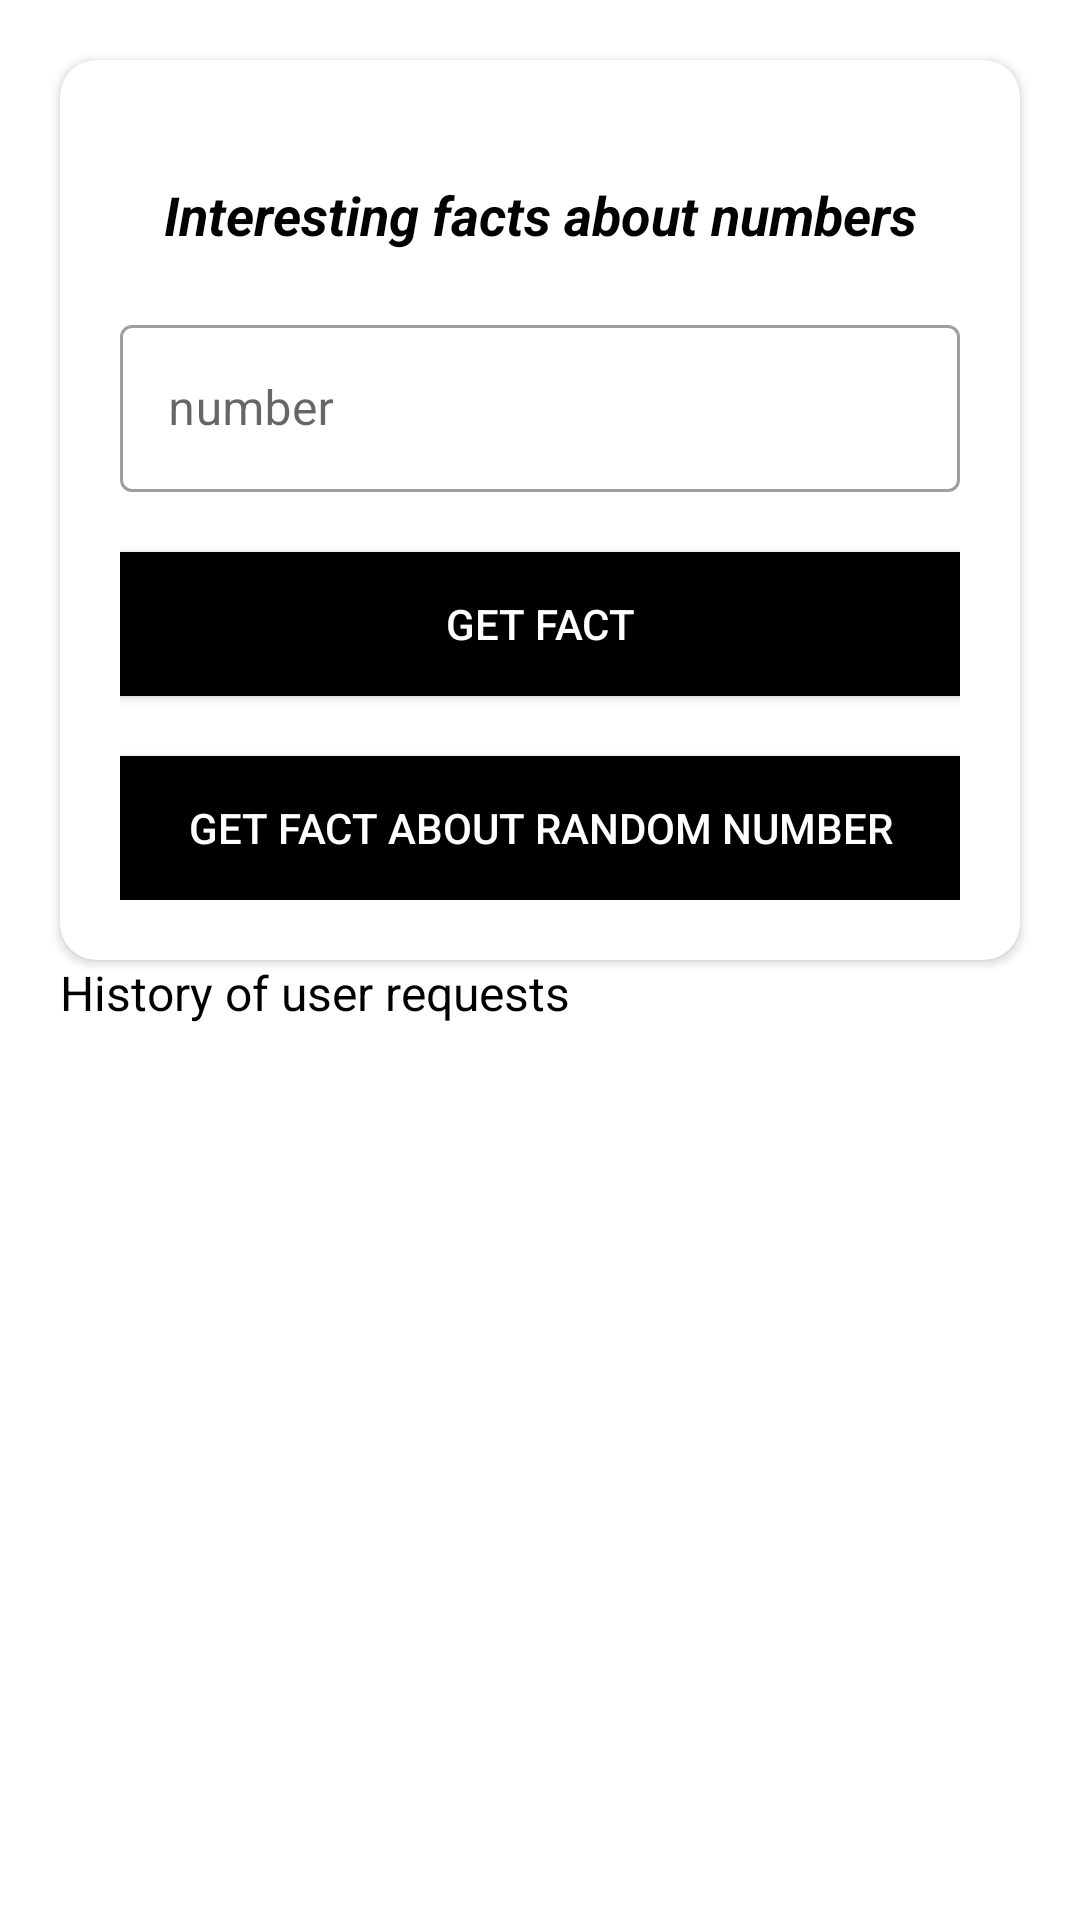

Write the Android layout XML for this screen, with the resource values it uses.
<!-- AndroidManifest.xml: application theme Theme.NumberFactsTestTask -->
<!-- res/layout/fragment_home.xml -->
<?xml version="1.0" encoding="utf-8"?>
<ScrollView
    xmlns:app="http://schemas.android.com/apk/res-auto"
    xmlns:android="http://schemas.android.com/apk/res/android"
    xmlns:tools="http://schemas.android.com/tools"
    android:layout_width="match_parent"
    android:layout_height="match_parent"
    android:fillViewport="true"
    tools:context=".screens.home.HomeFragment">

    <androidx.constraintlayout.widget.ConstraintLayout
        android:layout_width="match_parent"
        android:layout_height="wrap_content">

        <androidx.cardview.widget.CardView
            android:id="@+id/cardView"
            android:layout_width="0dp"
            android:layout_height="0dp"
            app:cardElevation="2dp"
            app:cardCornerRadius="12dp"
            app:layout_constraintBottom_toTopOf="@+id/centerByVerticalGuideline"
            app:layout_constraintEnd_toStartOf="@+id/endGuideline"
            app:layout_constraintStart_toStartOf="@+id/startGuideline"
            app:layout_constraintTop_toTopOf="@+id/topByVerticalGuideline">

            <androidx.constraintlayout.widget.ConstraintLayout
                android:id="@+id/linearLayout"
                android:layout_width="match_parent"
                android:layout_height="match_parent"
                android:layout_margin="20dp"
                android:orientation="vertical">

                <androidx.appcompat.widget.AppCompatTextView
                    android:id="@+id/interestingFactsAboutNumbersTextView"
                    android:layout_width="match_parent"
                    android:layout_height="wrap_content"
                    android:text="@string/interesting_facts_about_numbers"
                    android:textColor="@color/black"
                    android:textAlignment="center"
                    android:textSize="18sp"
                    android:textStyle="bold|italic"
                    app:layout_constraintBottom_toTopOf="@+id/numberLayout"
                    app:layout_constraintEnd_toEndOf="parent"
                    app:layout_constraintStart_toStartOf="parent"
                    app:layout_constraintTop_toTopOf="parent" />

                <com.google.android.material.textfield.TextInputLayout
                    android:id="@+id/numberLayout"
                    style="@style/Widget.MaterialComponents.TextInputLayout.OutlinedBox"
                    android:layout_width="match_parent"
                    android:layout_height="wrap_content"
                    android:layout_marginBottom="20dp"
                    android:hint="@string/number"
                    app:layout_constraintBottom_toTopOf="@+id/getFactButton"
                    app:layout_constraintEnd_toEndOf="parent"
                    app:layout_constraintStart_toStartOf="parent">

                    <com.google.android.material.textfield.TextInputEditText
                        android:id="@+id/numberEditText"
                        android:layout_width="match_parent"
                        android:layout_height="match_parent"
                        android:inputType="numberDecimal" />

                </com.google.android.material.textfield.TextInputLayout>

                <androidx.appcompat.widget.AppCompatButton
                    android:id="@+id/getFactButton"
                    android:layout_width="match_parent"
                    android:layout_height="wrap_content"
                    android:layout_marginBottom="20dp"
                    android:background="@color/black"
                    android:text="@string/get_fact"
                    android:textColor="@color/white"
                    app:layout_constraintBottom_toTopOf="@+id/getFactAboutRandomNumberButton"
                    app:layout_constraintEnd_toEndOf="parent"
                    app:layout_constraintStart_toStartOf="parent" />

                <androidx.appcompat.widget.AppCompatButton
                    android:id="@+id/getFactAboutRandomNumberButton"
                    android:layout_width="match_parent"
                    android:layout_height="wrap_content"
                    android:background="@color/black"
                    android:text="@string/get_fact_about_random_number"
                    android:textColor="@color/white"
                    app:layout_constraintBottom_toBottomOf="parent"
                    app:layout_constraintEnd_toEndOf="parent"
                    app:layout_constraintStart_toStartOf="parent" />

            </androidx.constraintlayout.widget.ConstraintLayout>

        </androidx.cardview.widget.CardView>

        <androidx.appcompat.widget.AppCompatTextView
            android:id="@+id/historyOfUserRequestsTextView"
            android:layout_width="0dp"
            android:layout_height="wrap_content"
            android:text="@string/history_of_user_requests"
            android:textColor="@color/black"
            android:textSize="16sp"
            app:layout_constraintEnd_toStartOf="@+id/endGuideline"
            app:layout_constraintStart_toStartOf="@+id/startGuideline"
            app:layout_constraintTop_toTopOf="@+id/centerByVerticalGuideline" />

        <androidx.recyclerview.widget.RecyclerView
            android:id="@+id/recyclerView"
            android:layout_width="0dp"
            android:layout_height="0dp"
            app:layout_constraintBottom_toTopOf="@+id/bottomByVerticalGuideline"
            app:layout_constraintEnd_toStartOf="@+id/endGuideline"
            app:layout_constraintStart_toStartOf="@+id/startGuideline"
            app:layout_constraintTop_toBottomOf="@+id/historyOfUserRequestsTextView" />

        <androidx.constraintlayout.widget.Guideline
            android:id="@+id/topByVerticalGuideline"
            android:layout_width="wrap_content"
            android:layout_height="wrap_content"
            android:layout_weight="1"
            android:orientation="horizontal"
            app:layout_constraintGuide_begin="20dp"/>

        <androidx.constraintlayout.widget.Guideline
            android:id="@+id/centerByVerticalGuideline"
            android:layout_width="wrap_content"
            android:layout_height="wrap_content"
            android:layout_weight="1"
            android:orientation="horizontal"
            app:layout_constraintGuide_percent="0.5"/>

        <androidx.constraintlayout.widget.Guideline
            android:id="@+id/bottomByVerticalGuideline"
            android:layout_width="wrap_content"
            android:layout_height="wrap_content"
            android:layout_weight="1"
            android:orientation="horizontal"
            app:layout_constraintGuide_end="20dp"/>

        <androidx.constraintlayout.widget.Guideline
            android:id="@+id/startGuideline"
            android:layout_width="wrap_content"
            android:layout_height="wrap_content"
            android:layout_weight="1"
            android:orientation="vertical"
            app:layout_constraintGuide_begin="20dp"/>

        <androidx.constraintlayout.widget.Guideline
            android:id="@+id/endGuideline"
            android:layout_width="wrap_content"
            android:layout_height="wrap_content"
            android:layout_weight="1"
            android:orientation="vertical"
            app:layout_constraintGuide_end="20dp"/>

    </androidx.constraintlayout.widget.ConstraintLayout>

</ScrollView>
<!-- resources referenced by this layout -->
<resources>
  <string name="get_fact">get fact</string>
  <string name="get_fact_about_random_number">get fact about random number</string>
  <string name="history_of_user_requests">History of user requests</string>
  <string name="interesting_facts_about_numbers">Interesting facts about numbers</string>
  <string name="number">number</string>
  <style name="Theme.NumberFactsTestTask" parent="Theme.MaterialComponents.DayNight.DarkActionBar">
          
          <item name="colorPrimary">@color/purple_500</item>
          <item name="colorPrimaryVariant">@color/purple_700</item>
          <item name="colorOnPrimary">@color/white</item>
          
          <item name="colorSecondary">@color/teal_200</item>
          <item name="colorSecondaryVariant">@color/teal_700</item>
          <item name="colorOnSecondary">@color/black</item>
          
          <item name="android:statusBarColor">?attr/colorPrimaryVariant</item>
          
      </style>
  <!-- not gathered from this repository: default colours our renderer supplied (Android Studio template values) -->
  <color name="purple_500">#FF6200EE</color>
  <color name="purple_700">#FF3700B3</color>
  <color name="teal_200">#FF03DAC5</color>
  <color name="teal_700">#FF018786</color>
  <color name="black">#FF000000</color>
  <color name="white">#FFFFFFFF</color>
</resources>
